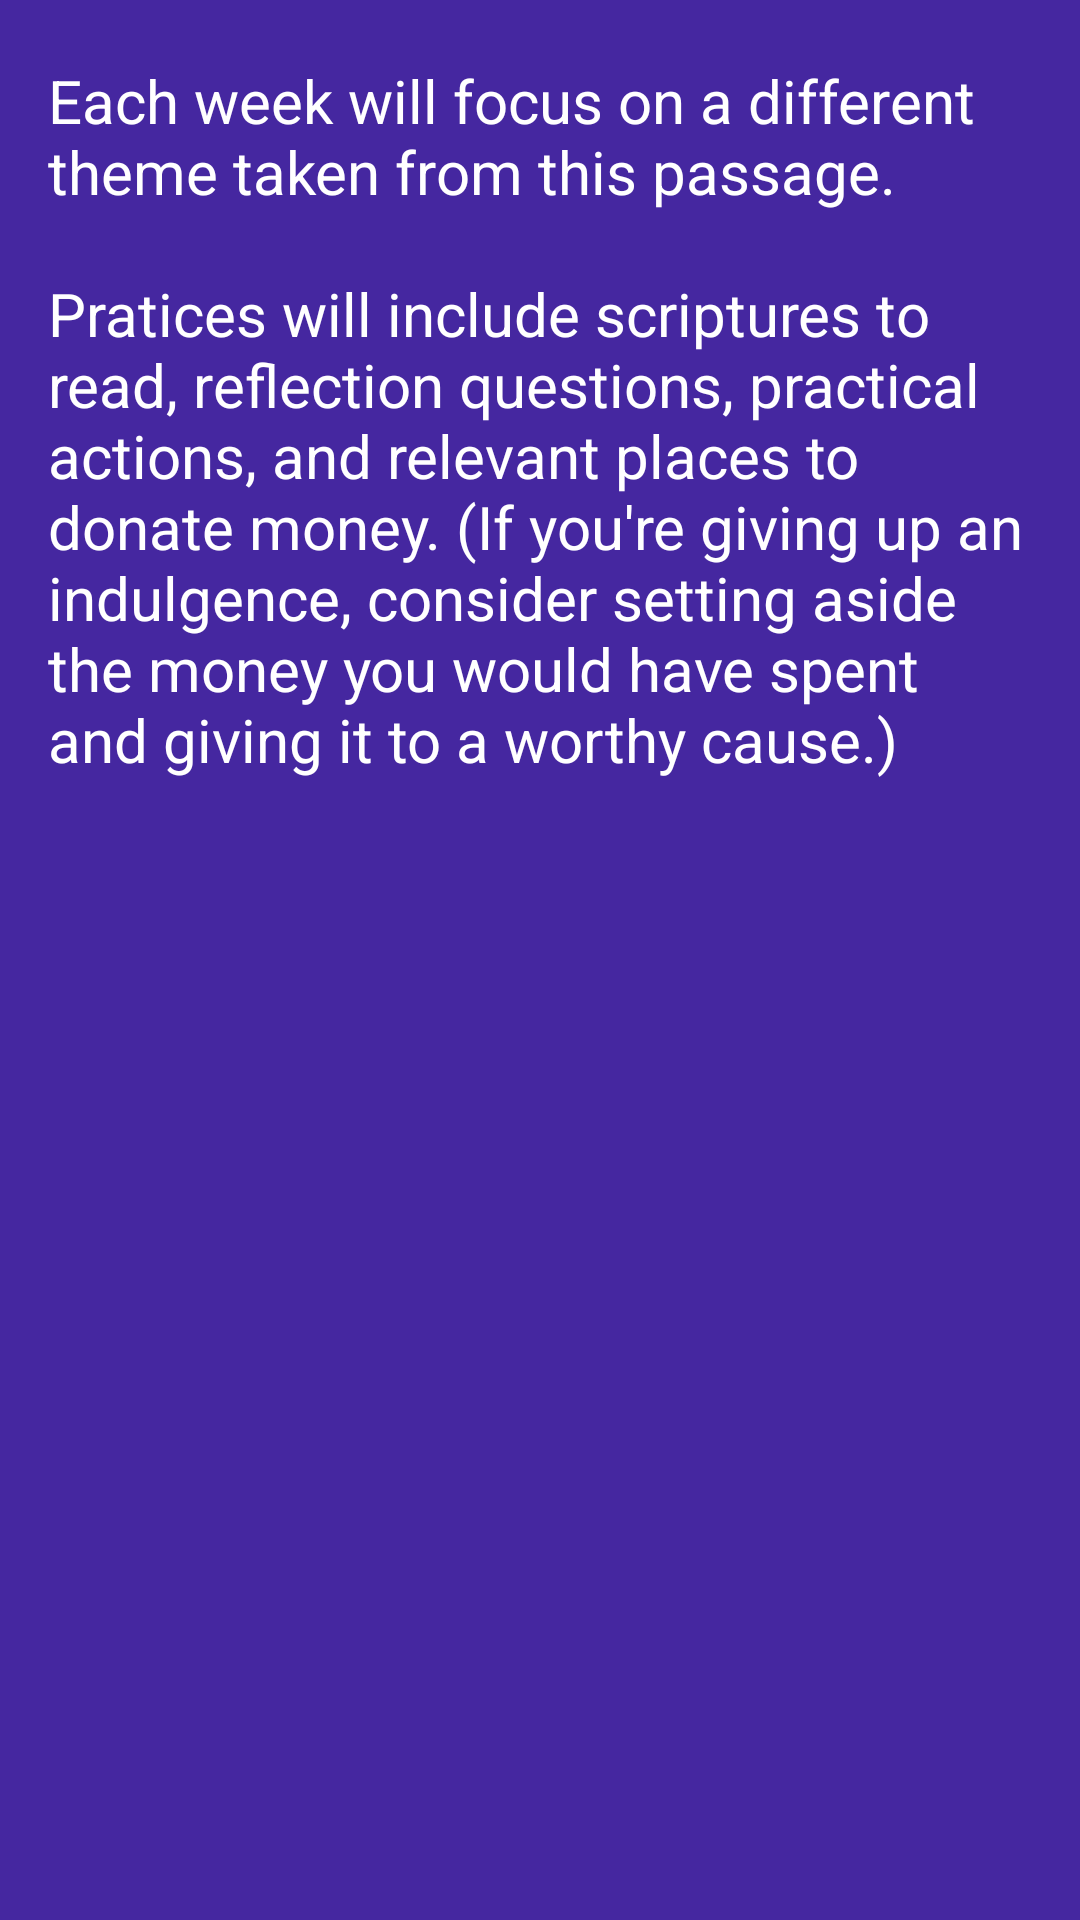

Android layout source for this screen:
<!-- AndroidManifest.xml: application theme purple -->
<!-- res/layout/intro_view6.xml -->
<?xml version="1.0" encoding="utf-8"?>
<RelativeLayout xmlns:android="http://schemas.android.com/apk/res/android"
    android:layout_width="match_parent"
    android:layout_height="match_parent"
    android:background="@color/deepPurple800">
    <TextView
        android:layout_width="wrap_content"
        android:layout_height="wrap_content"
        android:layout_marginTop="20dp"
        android:paddingLeft="16dp"
        android:paddingRight="16dp"
        android:text="@string/intro_6"
        android:textColor="@android:color/white"
        android:fontFamily="sans-serif"
        android:textSize="20sp" />
</RelativeLayout>
<!-- resources referenced by this layout -->
<resources>
  <color name="deepPurple800">#4527a0</color>
  <string name="intro_6">Each week will focus on a different theme taken from this passage.\n\nPratices will include scriptures to read, reflection questions, practical actions, and relevant places to donate money. (If you\'re giving up an indulgence, consider setting aside the money you would have spent and giving it to a worthy cause.)</string>
  <style name="purple" parent="Theme.AppCompat.Light.NoActionBar">
          <item name="colorPrimary">@color/colorPrimary</item>
          <item name="colorPrimaryDark">@color/colorPrimaryDark</item>
          <item name="android:navigationBarColor">@android:color/background_dark</item>
      </style>
  <color name="colorPrimary">#3f51b5</color>
  <color name="colorPrimaryDark">#303F9F</color>
</resources>
